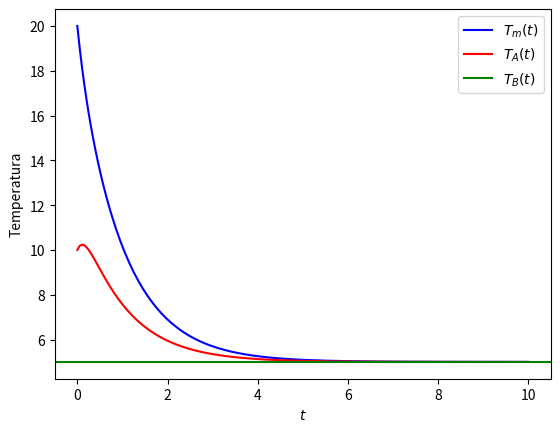

This chart was generated by the following Python code:
import numpy as np
import matplotlib.pyplot as plt

TB=5
TA=10
TM=20
kam = 2
kab = 3

lamb1 = 0
getlamb2 = lambda x,y: -(2*x+y  +  np.sqrt(4*(x**2)+(y**2)))/2
getlamb3 = lambda x,y: -(2*x+y  -  np.sqrt(4*(x**2)+(y**2)))/2

lamb2 = getlamb2(kam, kab)
lamb3 = getlamb3(kam, kab)

c2 = ( (lamb3*(TM-TB) ) + (kam*(TM-TA)) )/(lamb3-lamb2)
c3 = ( ( lamb2*(TB-TM) ) + (kam*(TA-TM)) ) / (lamb3-lamb2)


Tmt = lambda t: c2*np.exp(lamb2*t) + c3*np.exp(lamb3*t) + TB
Tat = lambda t: (c2 * ( 1 + ( (lamb2/kam) ) ))*np.exp(lamb2*t) + (c3 * ( 1 + ( (lamb3/kam) ) ))*np.exp(lamb3*t) + TB
Tbt = TB

t_range = np.linspace(0,10,200)

YTm = Tmt(t_range)
YTa = Tat(t_range)    

plt.plot(t_range, YTm, 'b', label="$T_m(t)$")
plt.plot(t_range, YTa, 'r', label="$T_A(t)$")
plt.axhline(y=Tbt, color='g', label="$T_B(t)$")
plt.legend()
plt.xlabel("$t$")
plt.ylabel("Temperatura")
plt.show()
